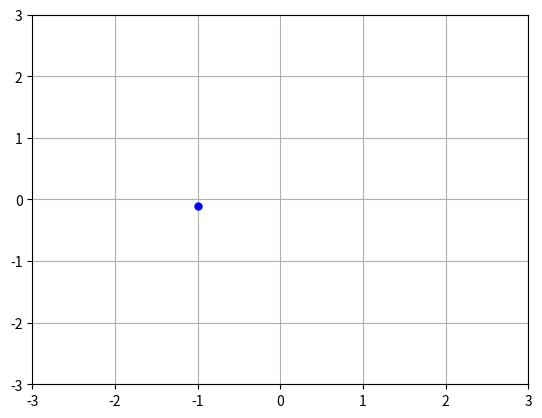

This chart was generated by the following Python code:
import numpy as np
import matplotlib.pyplot as plt

v_c = np.array([[1, 0]])
t_c = np.array([[-1, -0.11]])

print(v_c[:,1]-t_c[:,1], v_c[:,0]-t_c[:,0])
print(np.arctan2(t_c[:,1], t_c[:,0])*180/np.pi)

#plt.plot(v_c[:,0],v_c[:,1], 'r-',marker=".",markersize=10)
plt.plot(t_c[:,0],t_c[:,1], 'b-',marker=".",markersize=10)
plt.xlim([-3,3])
plt.ylim([-3,3])
plt.grid()
plt.show()
